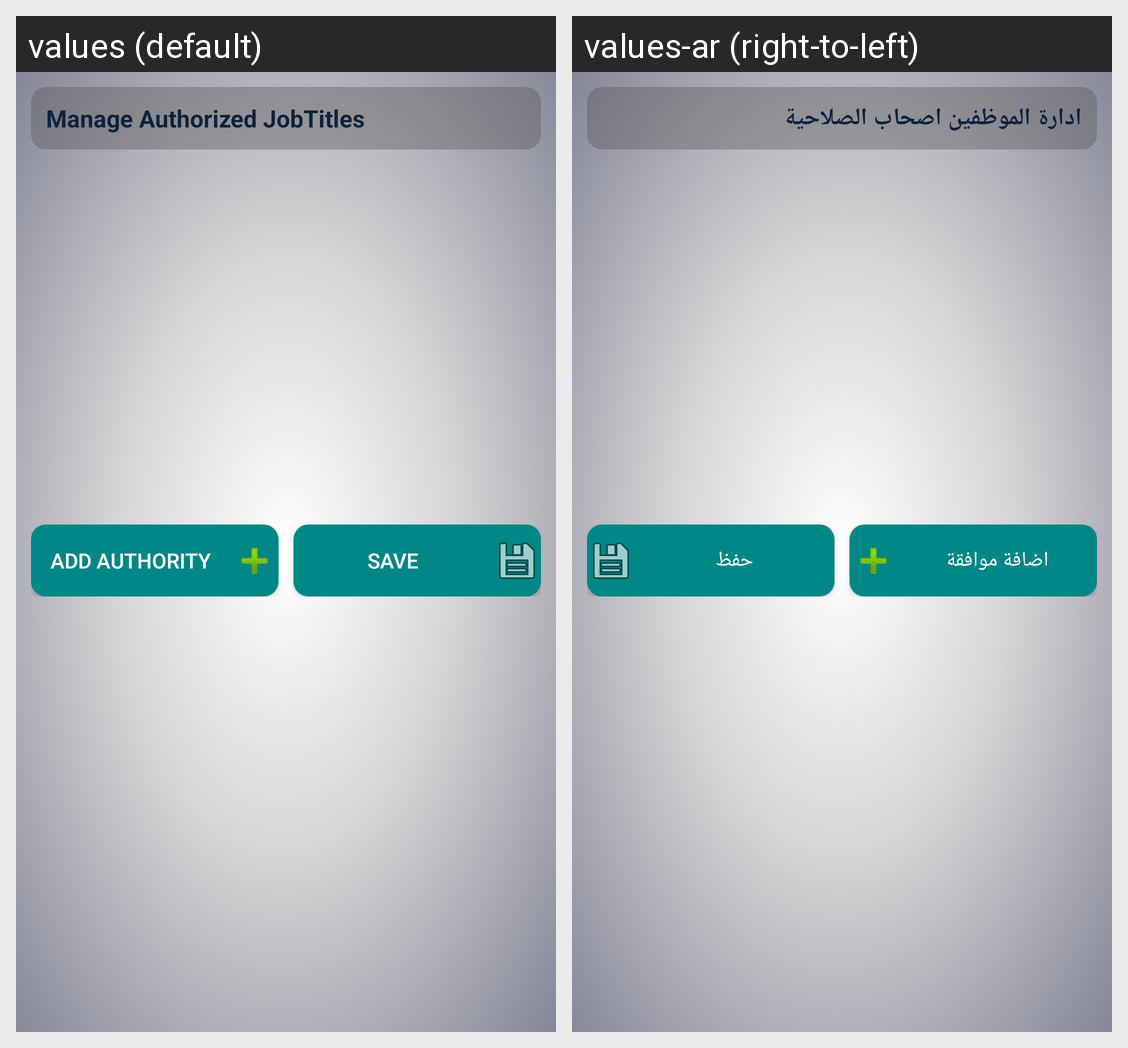

Locale-by-locale string values for the Android screen shown in this grid:
Android screen res/layout/manage_authorized_titles.xml rendered under 2 locales, left to right: values (default), values-ar (right-to-left). Device: Nexus 5 (rendered at 1080×1920; each locale shown at half size, 540×960, under a caption strip naming it); theme Theme.AppCompat.
Strings drawn on this screen, with the default value and each locale's value (text and hints the layout hard-codes, and strings that could not be matched under every locale, appear in the picture but are not listed):

manageAuthorizedJobTitles
  values: Manage Authorized JobTitles
  values-ar: ادارة الموظفين اصحاب الصلاحية

addAuthority
  values: Add Authority
  values-ar: اضافة موافقة

save
  values: Save
  values-ar: حفظ
